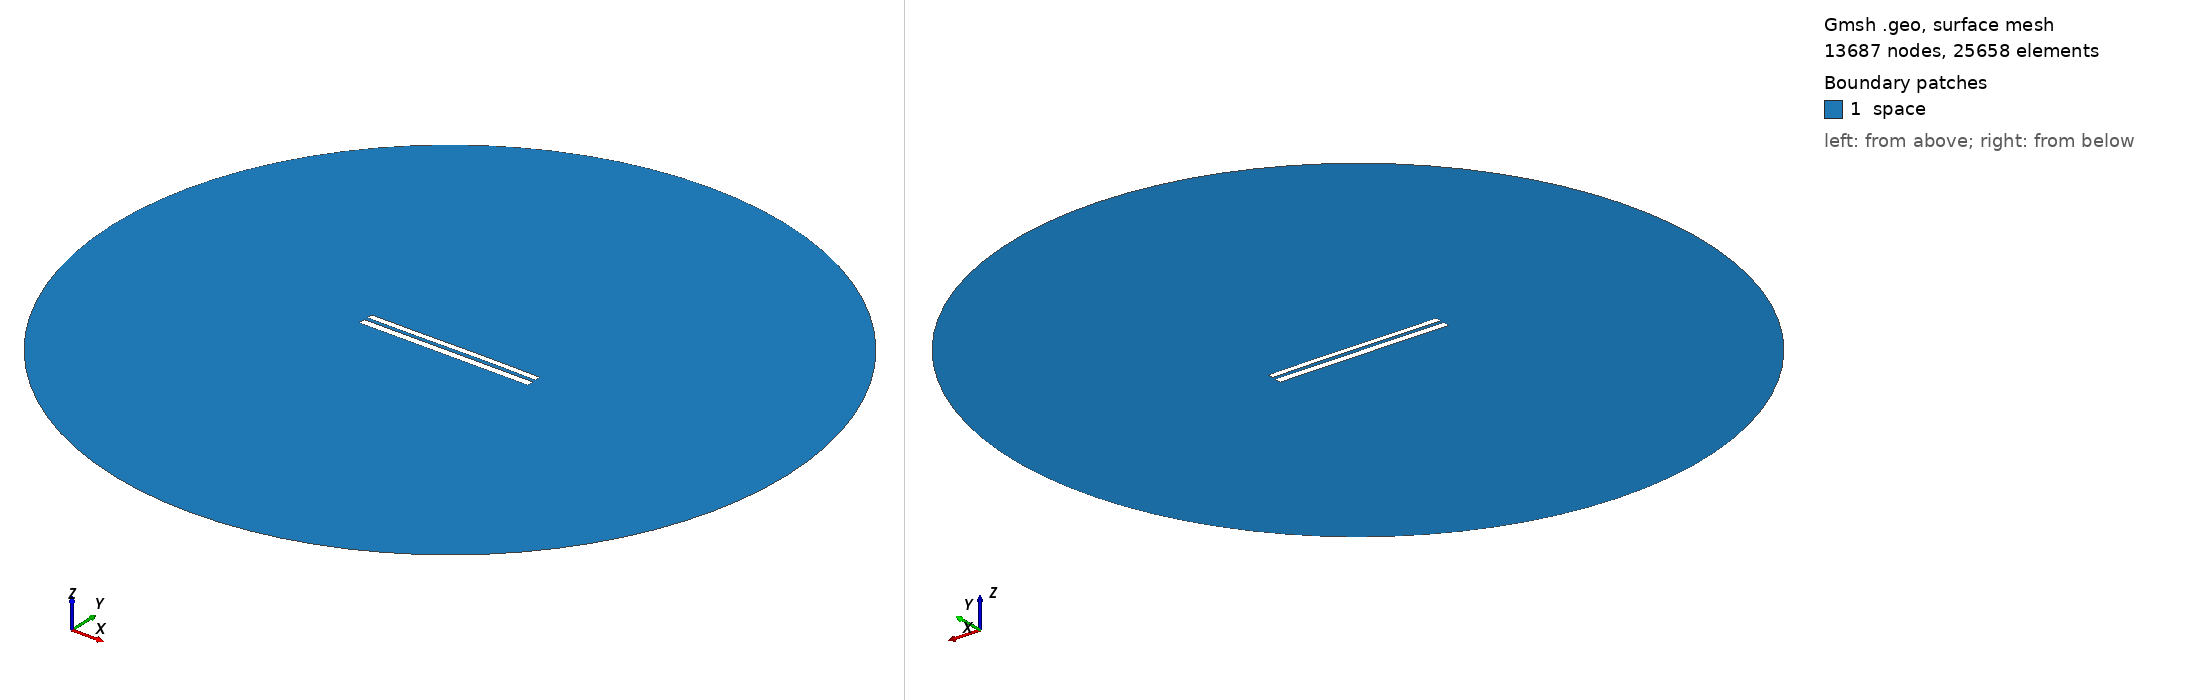

Gmsh geometry script, surface-meshed: 13687 nodes, 25658 surface elements. Boundary patches (legend numbers): 1 space. Left view from above one corner, right view from below the opposite corner. Legend entries are the model's physical surfaces. The drawing asked Gmsh for element sizes between 1% and 20% of the model's largest extent; the script's own settings can give other sizes.

=== 7958.geo (drawn) ===
//---------------------------------------
// Geometry kernel
//---------------------------------------

SetFactory("OpenCASCADE");



//---------------------------------------
// Parameters of the geometry
//---------------------------------------

// Overetch of the upper plate
overetch = 0.25;

// Distance between the plates
distance = 2.0;

// Discretization over the x axis (for the deformation)
nx = 50; 

// Length of the plate
L = 100 - overetch; 

// Number of modes
n = 4; 

// 1st mode coefficient
coeff(1) = 0.07499999999999998;
beta(1) = 0.596864 * 3.1415926535 / L;

// 2nd mode coefficient
coeff(2) = 0.07499999999999998;
beta(2) = 1.49418 * 3.1415926535 / L;

// 3rd mode coefficient
coeff(3) = -0.075;
beta(3) = 2.50025 * 3.1415926535 / L;

// 4th mode coefficient
coeff(4) = 0.0;
beta(4) = 3.49999 * 3.1415926535 / L;



//---------------------------------------
// Upper plate (deformed rectangle)
//---------------------------------------

// Coordiantes of the upper plate
xmin = -50;
xmax = 50 - overetch;

// Height of the upper plate
yheight = 4 - 2 * overetch;

// Indexes of the points
UpperID[] = {};
LowerID[] = {};
LeftID[] = {};
RightID[] = {};

// Point index
p = 1;

// Horizontal edges
For i In {1:nx}
    x = xmin + (i-1)*(xmax - xmin)/(nx-1);

    y_bottom = distance / 2 + overetch;
    For j In {1:n}
        C = (Cosh(beta(j)*L) + Cos(beta(j)*L)) / (Sinh(beta(j)*L) + Sin(beta(j)*L));
        y_bottom  = y_bottom + coeff(j) * (Cosh(beta(j)*(x+50)) - Cos(beta(j)*(x+50)) - C * (Sinh(beta(j)*(x+50)) - Sin(beta(j)*(x+50))));
    EndFor

    y_top = y_bottom + yheight;

    Point(p) = {x, y_top, 0, 1.0};
    UpperID[i] = p;
    p = p + 1;

    Point(p) = {x, y_bottom, 0, 1.0};
    LowerID[i] = p;
    p = p + 1;
EndFor

// Create point lists
UpperPts[] = {}; LowerPts[] = {};
For i In {1:nx}
  UpperPts[] += {UpperID[i]};
  LowerPts[] += {LowerID[i]};
EndFor

// Build splines
Spline(1) = {UpperPts[]};
Spline(2) = {LowerPts[]};
Line(3) = {LowerPts[nx-1], UpperPts[nx-1]};
Line(4) = {LowerPts[0], UpperPts[0]};

// Build the plane surface
Curve Loop(1) = {2, 3, -1, -4};
Plane Surface(1) = {1};



//---------------------------------------
// Lower plate (rectangle)
//---------------------------------------

// Vertices
Point(1001) = {-50, -1, 0, 1.0};
Point(1002) = { 50, -1, 0, 1.0};
Point(1003) = { 50,  -5, 0, 1.0};
Point(1004) = {-50,  -5, 0, 1.0};

// Edges
Line(5) = {1001, 1002};
Line(6) = {1002, 1003};
Line(7) = {1003, 1004};
Line(8) = {1004, 1001};

// Plane surface
Line Loop(2) = {5, 6, 7, 8};
Plane Surface(2) = {2}; 



//---------------------------------------
// Outer (fictious) boundary
//---------------------------------------

// Points
Point(1005) = {0, 0, 0};       // Center
Point(1006) = {200, 0, 0};     // Start point
Point(1007) = {0, 200, 0};     // 90 degrees
Point(1008) = {-200, 0, 0};    // 180 degrees
Point(1009) = {0, -200, 0};    // 270 degrees

// Circle arcs (each needs start, center, end)
Circle(9) = {1006, 1005, 1007};
Circle(10) = {1007, 1005, 1008};
Circle(11) = {1008, 1005, 1009};
Circle(12) = {1009, 1005, 1006};

// Plane surface for the entire domain
Curve Loop(3) = {9, 10, 11, 12};
Surface(3) = {3};

// Subtract the plates from the whole domain to obtain the actual domain where we want to solve the equations
BooleanDifference{ Surface{3}; Delete; }{ Surface{1}; Surface{2}; Delete; }




//---------------------------------------
// Transfinite Lines/Curves
//---------------------------------------

// Set the number of points on the boundaries
r = 7;

// Plates
Transfinite Curve {1, 2} = 50*r Using Progression 1;
Transfinite Curve {3, 4} = 2*r Using Progression 1;
Transfinite Line {5, 7} = 50*r Using Progression 1;
Transfinite Line {6, 8} = 2*r Using Progression 1;

// Outer boundary
Transfinite Line {9, 10, 11, 12} = 20 Using Progression 1;



//---------------------------------------
// Physical groups
//---------------------------------------                

// Physical curves (boundaries)
Physical Line("force_segment", 10) = {2};
Physical Line("upper_plate", 11) = {1, 3, 4};
Physical Line("lower_plate", 12) = {5, 6, 7, 8};
Physical Line("boundary", 20) = {9, 10, 11, 12};

// Physical Surfaces
Physical Surface("space", 30) = {3};



//---------------------------------------
// 6. Generate the Mesh
//---------------------------------------

// 2D mesh generation
Mesh 2;
